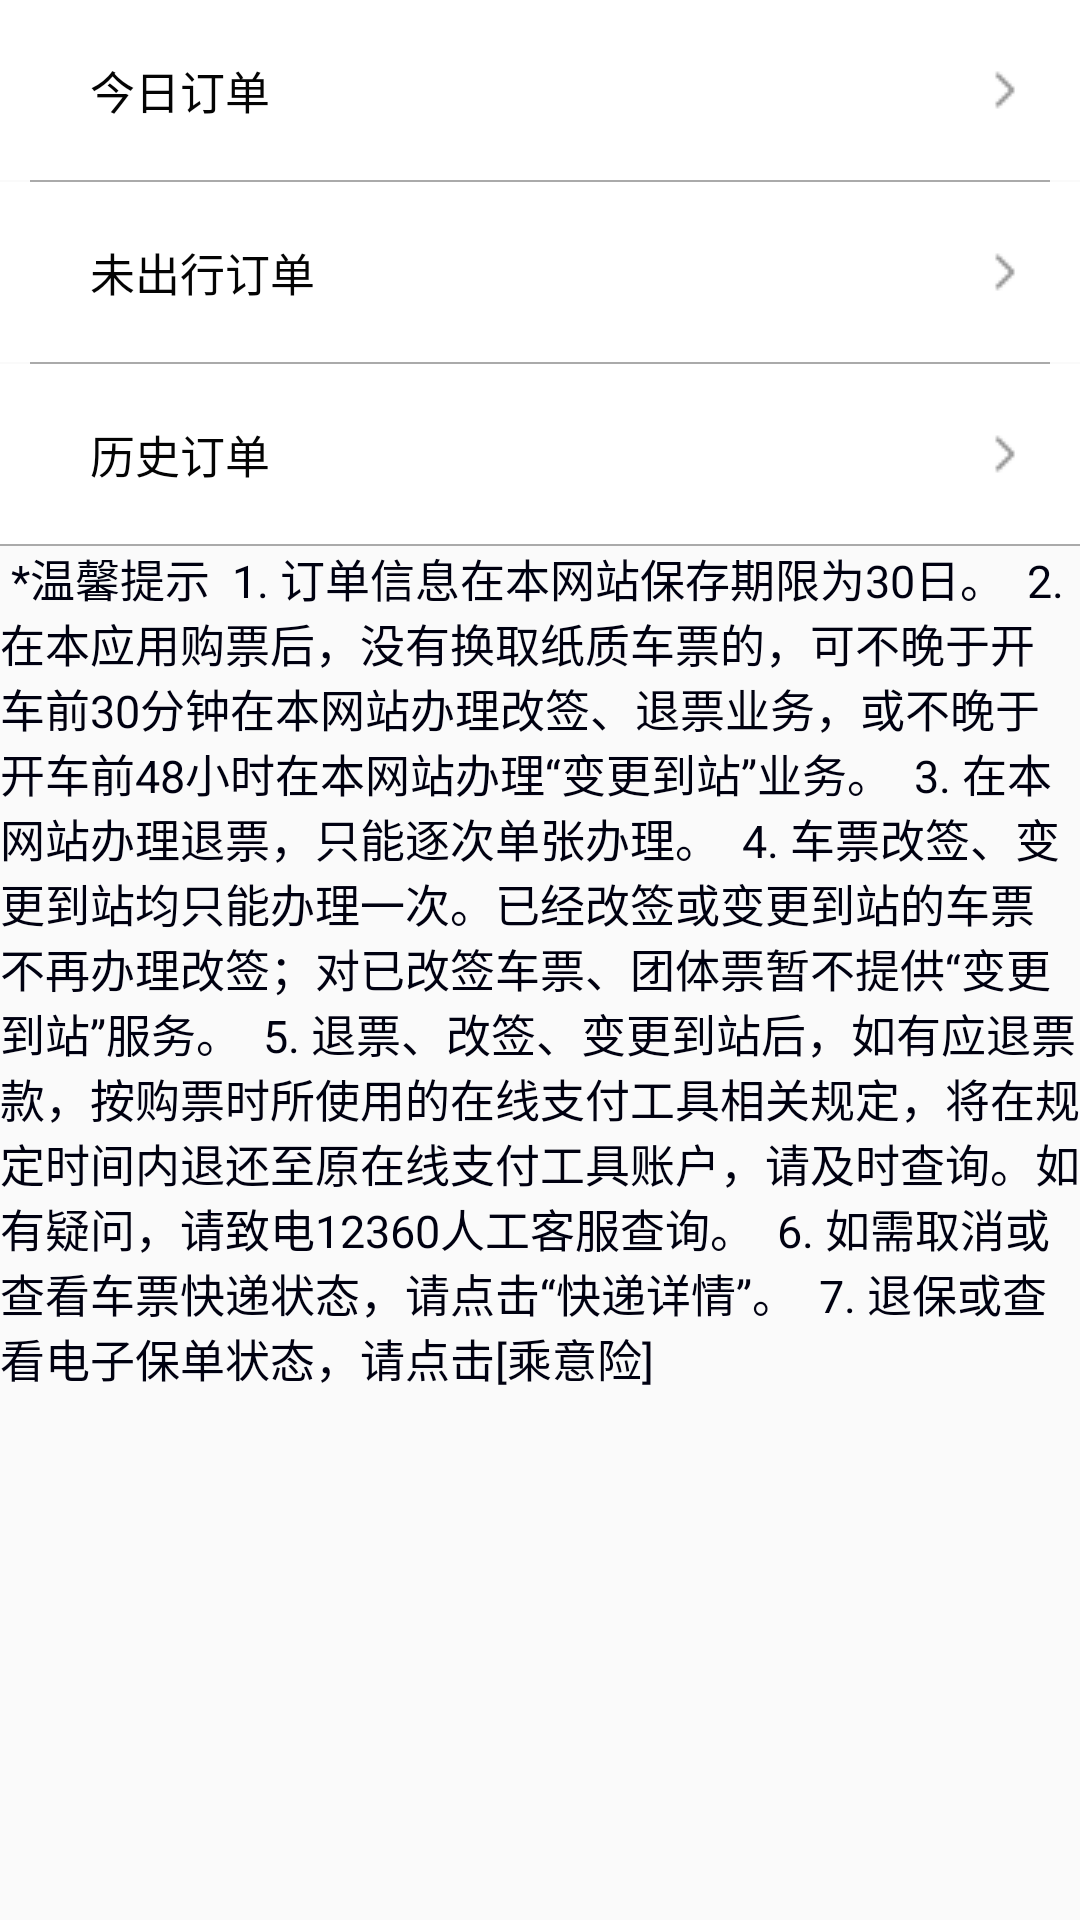

Here is an Android app screen rendered from its layout file. Give the layout XML and the strings, colors and styles it references.
<!-- AndroidManifest.xml: application theme AppTheme.NoActionBar -->
<!-- res/layout/order_complete_fragment.xml -->
<?xml version="1.0" encoding="utf-8"?>
<LinearLayout xmlns:android="http://schemas.android.com/apk/res/android"
    android:layout_width="match_parent"
    android:layout_height="match_parent"
    android:orientation="vertical">

<LinearLayout
    android:layout_width="match_parent"
    android:layout_height="wrap_content"
    android:orientation="vertical">

<LinearLayout
    android:layout_width="match_parent"
    android:layout_height="wrap_content"
    android:background="#ffffff"
    android:orientation="horizontal">

    <TextView
        android:id="@+id/editText"
        android:layout_width="wrap_content"
        android:layout_height="60dp"
        android:gravity="center"
        android:layout_marginLeft="30dp"
        android:text="今日订单"
        android:textColor="#040404"
        android:textSize="15sp" />

    <ImageView
        android:layout_width="50dp"
        android:layout_height="50dp"
        android:layout_marginLeft="220dp"
        android:layout_gravity="center"
        android:src="@drawable/right"
        android:padding="15dp"/>
</LinearLayout>

    <View
        android:id="@+id/div_tab_bar1"
        android:layout_width="340dp"
        android:layout_height="2px"
        android:layout_gravity="center_horizontal"
        android:layout_above="@id/rg_tab_bar"
        android:background="@android:color/darker_gray"/>



    <LinearLayout
        android:layout_width="match_parent"
        android:layout_height="wrap_content"
        android:background="#ffffff"
        android:orientation="horizontal">

        <TextView
            android:id="@+id/editText2"
            android:layout_width="wrap_content"
            android:layout_height="60dp"
            android:gravity="center"
            android:layout_marginLeft="30dp"
            android:text="未出行订单"
            android:textColor="#040404"
            android:textSize="15sp" />

        <ImageView
            android:layout_width="50dp"
            android:layout_height="50dp"
            android:layout_marginLeft="205dp"
            android:layout_gravity="center"
            android:src="@drawable/right"
            android:padding="15dp"/>

    </LinearLayout>

    <View
        android:id="@+id/div_tab_bar3"
        android:layout_width="340dp"
        android:layout_height="2px"
        android:layout_gravity="center_horizontal"
        android:layout_above="@id/rg_tab_bar"
        android:background="@android:color/darker_gray"/>

    <LinearLayout
        android:layout_width="match_parent"
        android:layout_height="wrap_content"
        android:background="#ffffff"
        android:orientation="horizontal">

        <TextView
            android:id="@+id/editText3"
            android:layout_width="wrap_content"
            android:layout_height="60dp"
            android:gravity="center"
            android:layout_marginLeft="30dp"
            android:text="历史订单"
            android:textColor="#040404"
            android:textSize="15sp" />

        <ImageView
            android:layout_width="50dp"
            android:layout_height="50dp"
            android:layout_marginLeft="220dp"
            android:layout_gravity="center"
            android:src="@drawable/right"
            android:padding="15dp"/>
    </LinearLayout>

    <View
        android:id="@+id/div_tab_bar4"
        android:layout_width="match_parent"
        android:layout_height="2px"
        android:layout_above="@id/rg_tab_bar"
        android:background="@android:color/darker_gray"/>

</LinearLayout>

    <LinearLayout
        android:layout_width="match_parent"
        android:layout_height="wrap_content"
        android:orientation="horizontal">

        <TextView
            android:id="@+id/tv2"
            android:layout_width="match_parent"
            android:layout_height="wrap_content"
            android:gravity="left"
            android:text="
*温馨提示

1. 订单信息在本网站保存期限为30日。

2. 在本应用购票后，没有换取纸质车票的，可不晚于开车前30分钟在本网站办理改签、退票业务，或不晚于开车前48小时在本网站办理“变更到站”业务。

3. 在本网站办理退票，只能逐次单张办理。

4. 车票改签、变更到站均只能办理一次。已经改签或变更到站的车票不再办理改签；对已改签车票、团体票暂不提供“变更到站”服务。

5. 退票、改签、变更到站后，如有应退票款，按购票时所使用的在线支付工具相关规定，将在规定时间内退还至原在线支付工具账户，请及时查询。如有疑问，请致电12360人工客服查询。

6. 如需取消或查看车票快递状态，请点击“快递详情”。

7. 退保或查看电子保单状态，请点击[乘意险]

"
            android:textColor="#000111"
            android:textSize="15sp" />


    </LinearLayout>

</LinearLayout>
<!-- resources referenced by this layout -->
<resources>
  <!-- drawable right: png bitmap (drawable, 275 bytes) -->
  <style name="AppTheme.NoActionBar">
          <item name="colorPrimary">@color/black</item>
          <item name="colorPrimaryDark">@color/gray3</item>
      </style>
  <color name="black">#222222</color>
  <color name="gray3">#D9D9D9</color>
</resources>
